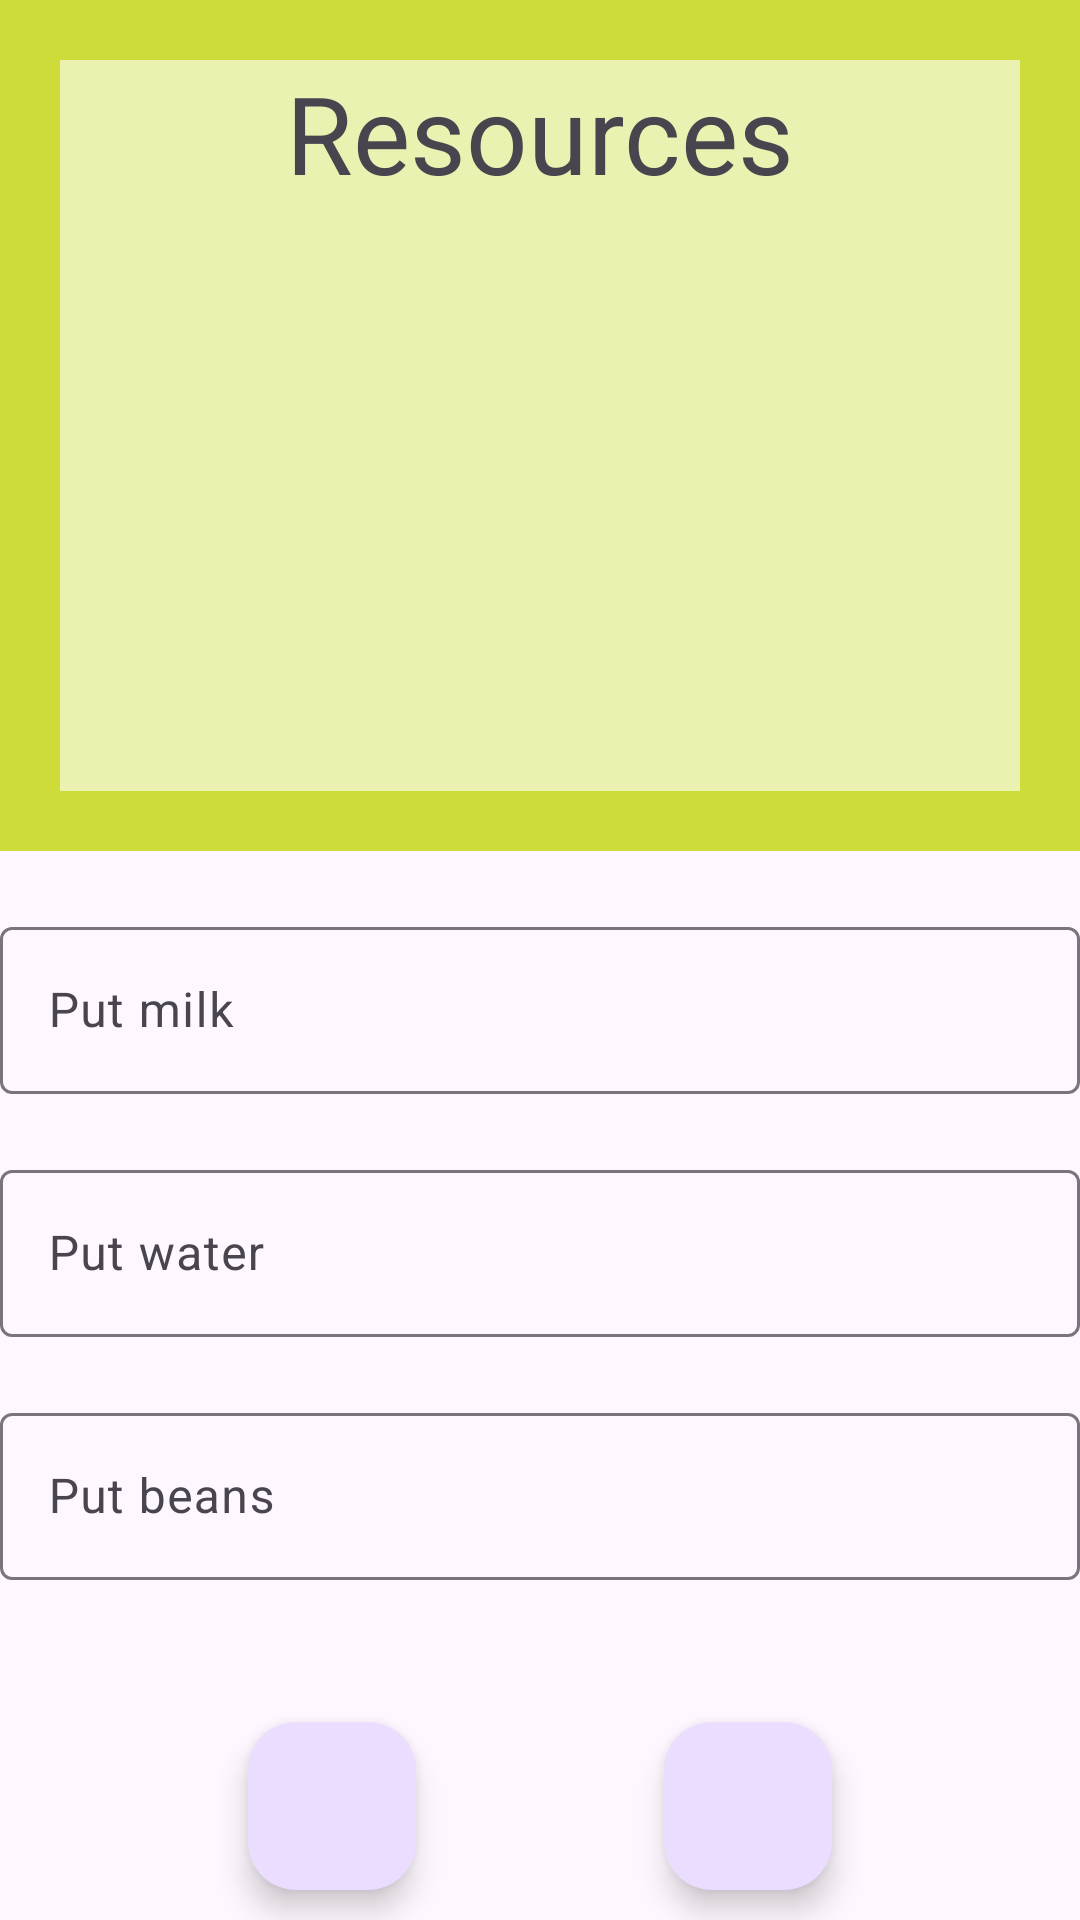

Write the Android layout XML for this screen, with the resource values it uses.
<!-- AndroidManifest.xml: application theme Theme.CoffeeMachile -->
<!-- res/layout/fragment_delivery.xml -->
<?xml version="1.0" encoding="utf-8"?>
<androidx.constraintlayout.widget.ConstraintLayout xmlns:android="http://schemas.android.com/apk/res/android"
    xmlns:app="http://schemas.android.com/apk/res-auto"
    xmlns:tools="http://schemas.android.com/tools"
    android:layout_width="match_parent"
    android:layout_height="match_parent"
    tools:context=".screens.delivery.DeliveryFragment">

    <LinearLayout
        android:id="@+id/tt"
        android:layout_width="match_parent"
        android:layout_height="wrap_content"
        android:background="#cddc39"
        app:layout_constraintEnd_toEndOf="parent"
        app:layout_constraintStart_toStartOf="parent"
        app:layout_constraintTop_toTopOf="parent">

        <LinearLayout
            android:layout_width="match_parent"
            android:layout_height="wrap_content"
            android:layout_margin="20dp"
            android:background="#ebf1b0"
            android:gravity="center_horizontal"
            android:orientation="vertical">

            <TextView
                android:layout_width="wrap_content"
                android:layout_height="wrap_content"
                android:layout_marginBottom="30dp"
                android:text="@string/resources"
                android:textSize="36sp" />

            <TextView
                android:id="@+id/tv_milk"
                android:layout_width="wrap_content"
                android:layout_height="wrap_content"
                android:textSize="24sp"
                tools:hint="@string/milk" />

            <TextView
                android:id="@+id/tv_water"
                android:layout_width="wrap_content"
                android:layout_height="wrap_content"
                android:textSize="24sp"
                tools:hint="@string/water" />

            <TextView
                android:id="@+id/tv_beans"
                android:layout_width="wrap_content"
                android:layout_height="wrap_content"
                android:textSize="24sp"
                tools:hint="@string/beans" />

            <TextView
                android:id="@+id/tv_cash"
                android:layout_width="wrap_content"
                android:layout_height="wrap_content"
                android:layout_marginBottom="36dp"
                android:textSize="24sp"
                tools:hint="@string/cash" />


        </LinearLayout>

    </LinearLayout>

    <com.google.android.material.textfield.TextInputLayout
        android:id="@+id/milk_container"
        android:layout_width="match_parent"
        android:layout_height="wrap_content"
        android:layout_marginTop="20dp"
        android:hint="@string/put_milk"
        app:layout_constraintEnd_toEndOf="parent"
        app:layout_constraintStart_toStartOf="parent"
        app:layout_constraintTop_toBottomOf="@id/tt">

        <com.google.android.material.textfield.TextInputEditText
            android:id="@+id/et_milk"
            android:layout_width="match_parent"
            android:layout_height="match_parent"
            android:inputType="number" />

    </com.google.android.material.textfield.TextInputLayout>

    <com.google.android.material.textfield.TextInputLayout
        android:id="@+id/water_container"
        android:layout_width="match_parent"
        android:layout_height="wrap_content"
        android:layout_marginTop="20dp"
        android:hint="@string/put_water"
        app:layout_constraintEnd_toEndOf="parent"
        app:layout_constraintStart_toStartOf="parent"
        app:layout_constraintTop_toBottomOf="@id/milk_container">

        <com.google.android.material.textfield.TextInputEditText
            android:id="@+id/et_water"
            android:layout_width="match_parent"
            android:layout_height="match_parent"
            android:inputType="number" />

    </com.google.android.material.textfield.TextInputLayout>

    <com.google.android.material.textfield.TextInputLayout
        android:id="@+id/beans_container"
        android:layout_width="match_parent"
        android:layout_height="wrap_content"
        android:layout_marginTop="20dp"
        android:hint="@string/put_beans"
        app:layout_constraintEnd_toEndOf="parent"
        app:layout_constraintStart_toStartOf="parent"
        app:layout_constraintTop_toBottomOf="@id/water_container">

        <com.google.android.material.textfield.TextInputEditText
            android:id="@+id/et_beans"
            android:layout_width="match_parent"
            android:layout_height="match_parent"
            android:inputType="number" />

    </com.google.android.material.textfield.TextInputLayout>

    <com.google.android.material.floatingactionbutton.FloatingActionButton
        android:id="@+id/fab_plus_resources"
        android:layout_width="wrap_content"
        android:layout_height="wrap_content"
        android:layout_marginBottom="10dp"
        app:layout_constraintBottom_toBottomOf="parent"
        app:layout_constraintEnd_toStartOf="@id/fab_minus_resources"
        app:layout_constraintStart_toStartOf="parent"
        app:srcCompat="@drawable/baseline_add_24"
        tools:ignore="ContentDescription" />

    <com.google.android.material.floatingactionbutton.FloatingActionButton
        android:id="@+id/fab_minus_resources"
        android:layout_width="wrap_content"
        android:layout_height="wrap_content"
        android:layout_marginBottom="10dp"
        app:layout_constraintBottom_toBottomOf="parent"
        app:layout_constraintEnd_toEndOf="parent"
        app:layout_constraintStart_toEndOf="@id/fab_plus_resources"
        app:srcCompat="@drawable/baseline_remove_24" />

</androidx.constraintlayout.widget.ConstraintLayout>
<!-- resources referenced by this layout -->
<resources>
  <string name="beans">Beans: %d</string>
  <string name="cash">Cash: %d</string>
  <string name="milk">Milk: %d</string>
  <string name="put_beans">Put beans</string>
  <string name="put_milk">Put milk</string>
  <string name="put_water">Put water</string>
  <string name="resources">Resources</string>
  <string name="water">Water: %d</string>
  <style name="Theme.CoffeeMachile" parent="Base.Theme.CoffeeMachile" />
  <style name="Base.Theme.CoffeeMachile" parent="Theme.Material3.DayNight.NoActionBar">
          
          
      </style>
</resources>
